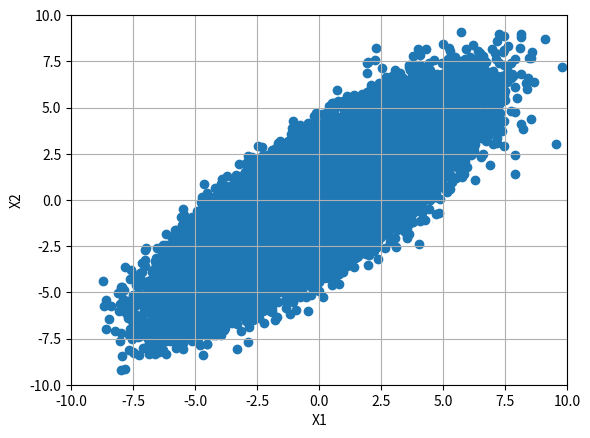

This figure's Python source:
# -*- coding: utf-8 -*-
"""
Created on Mon Jun 22 22:30:34 2020
[redacted]
@author: PC
"""

import numpy as np
import numpy.linalg as LA
import matplotlib.pyplot as plt

# データ数　上げると精度が上がる
N = 10 ** 5

# 乱数の生成
x1 = np.random.normal(0, 1, N)
x2 = np.random.normal(0, 3, N)

# 二つの乱数列の結合　それぞれ異なるパラメータを設定したいため後から結合する
x = np.vstack([x1, x2])

# 回転前の分布の表示　この時点ではx軸方向かy軸方向へ平べったい楕円形
# plt.scatter(x[0][:], x[1][:])

# xの分布の回転　これによって一般系の2次元正規分布に変形
theta = np.pi / 4
rot = np.array([[np.cos(theta), np.sin(theta)], [-np.sin(theta), np.cos(theta)]], np.float32)
x = np.dot(rot, x)

# グラフ
plt.scatter(x[0][:], x[1][:])
plt.grid()
plt.xlabel('X1')
plt.ylabel('X2')
plt.xlim(-10, 10)
plt.ylim(-10, 10)
plt.show()

# 共分散行列の計算
V_x1 = np.dot(x[0][:].T, x[0][:]) / N - (np.sum(x[0][:]) / N)**2
Cov_x1x2 = np.dot(x[1][:].T, x[0][:]) / N - (np.sum(x[1][:]) / N)*(np.sum(x[0][:]) / N)
Cov_x2x1 = np.dot(x[0][:].T, x[1][:]) / N - (np.sum(x[0][:]) / N)*(np.sum(x[1][:]) / N)
V_x2 = np.dot(x[1][:].T, x[1][:]) / N - (np.sum(x[1][:]) / N)**2
V_X = np.array([[V_x1, Cov_x1x2], [Cov_x2x1, V_x2]], np.float32)

# 共分散行列の固有値と固有ベクトルの表示
eigenvector = LA.eig(V_X)
print("共分散行列の固有値")
print(V_X)
print("共分散行列の固有ベクトル")
print(eigenvector)
